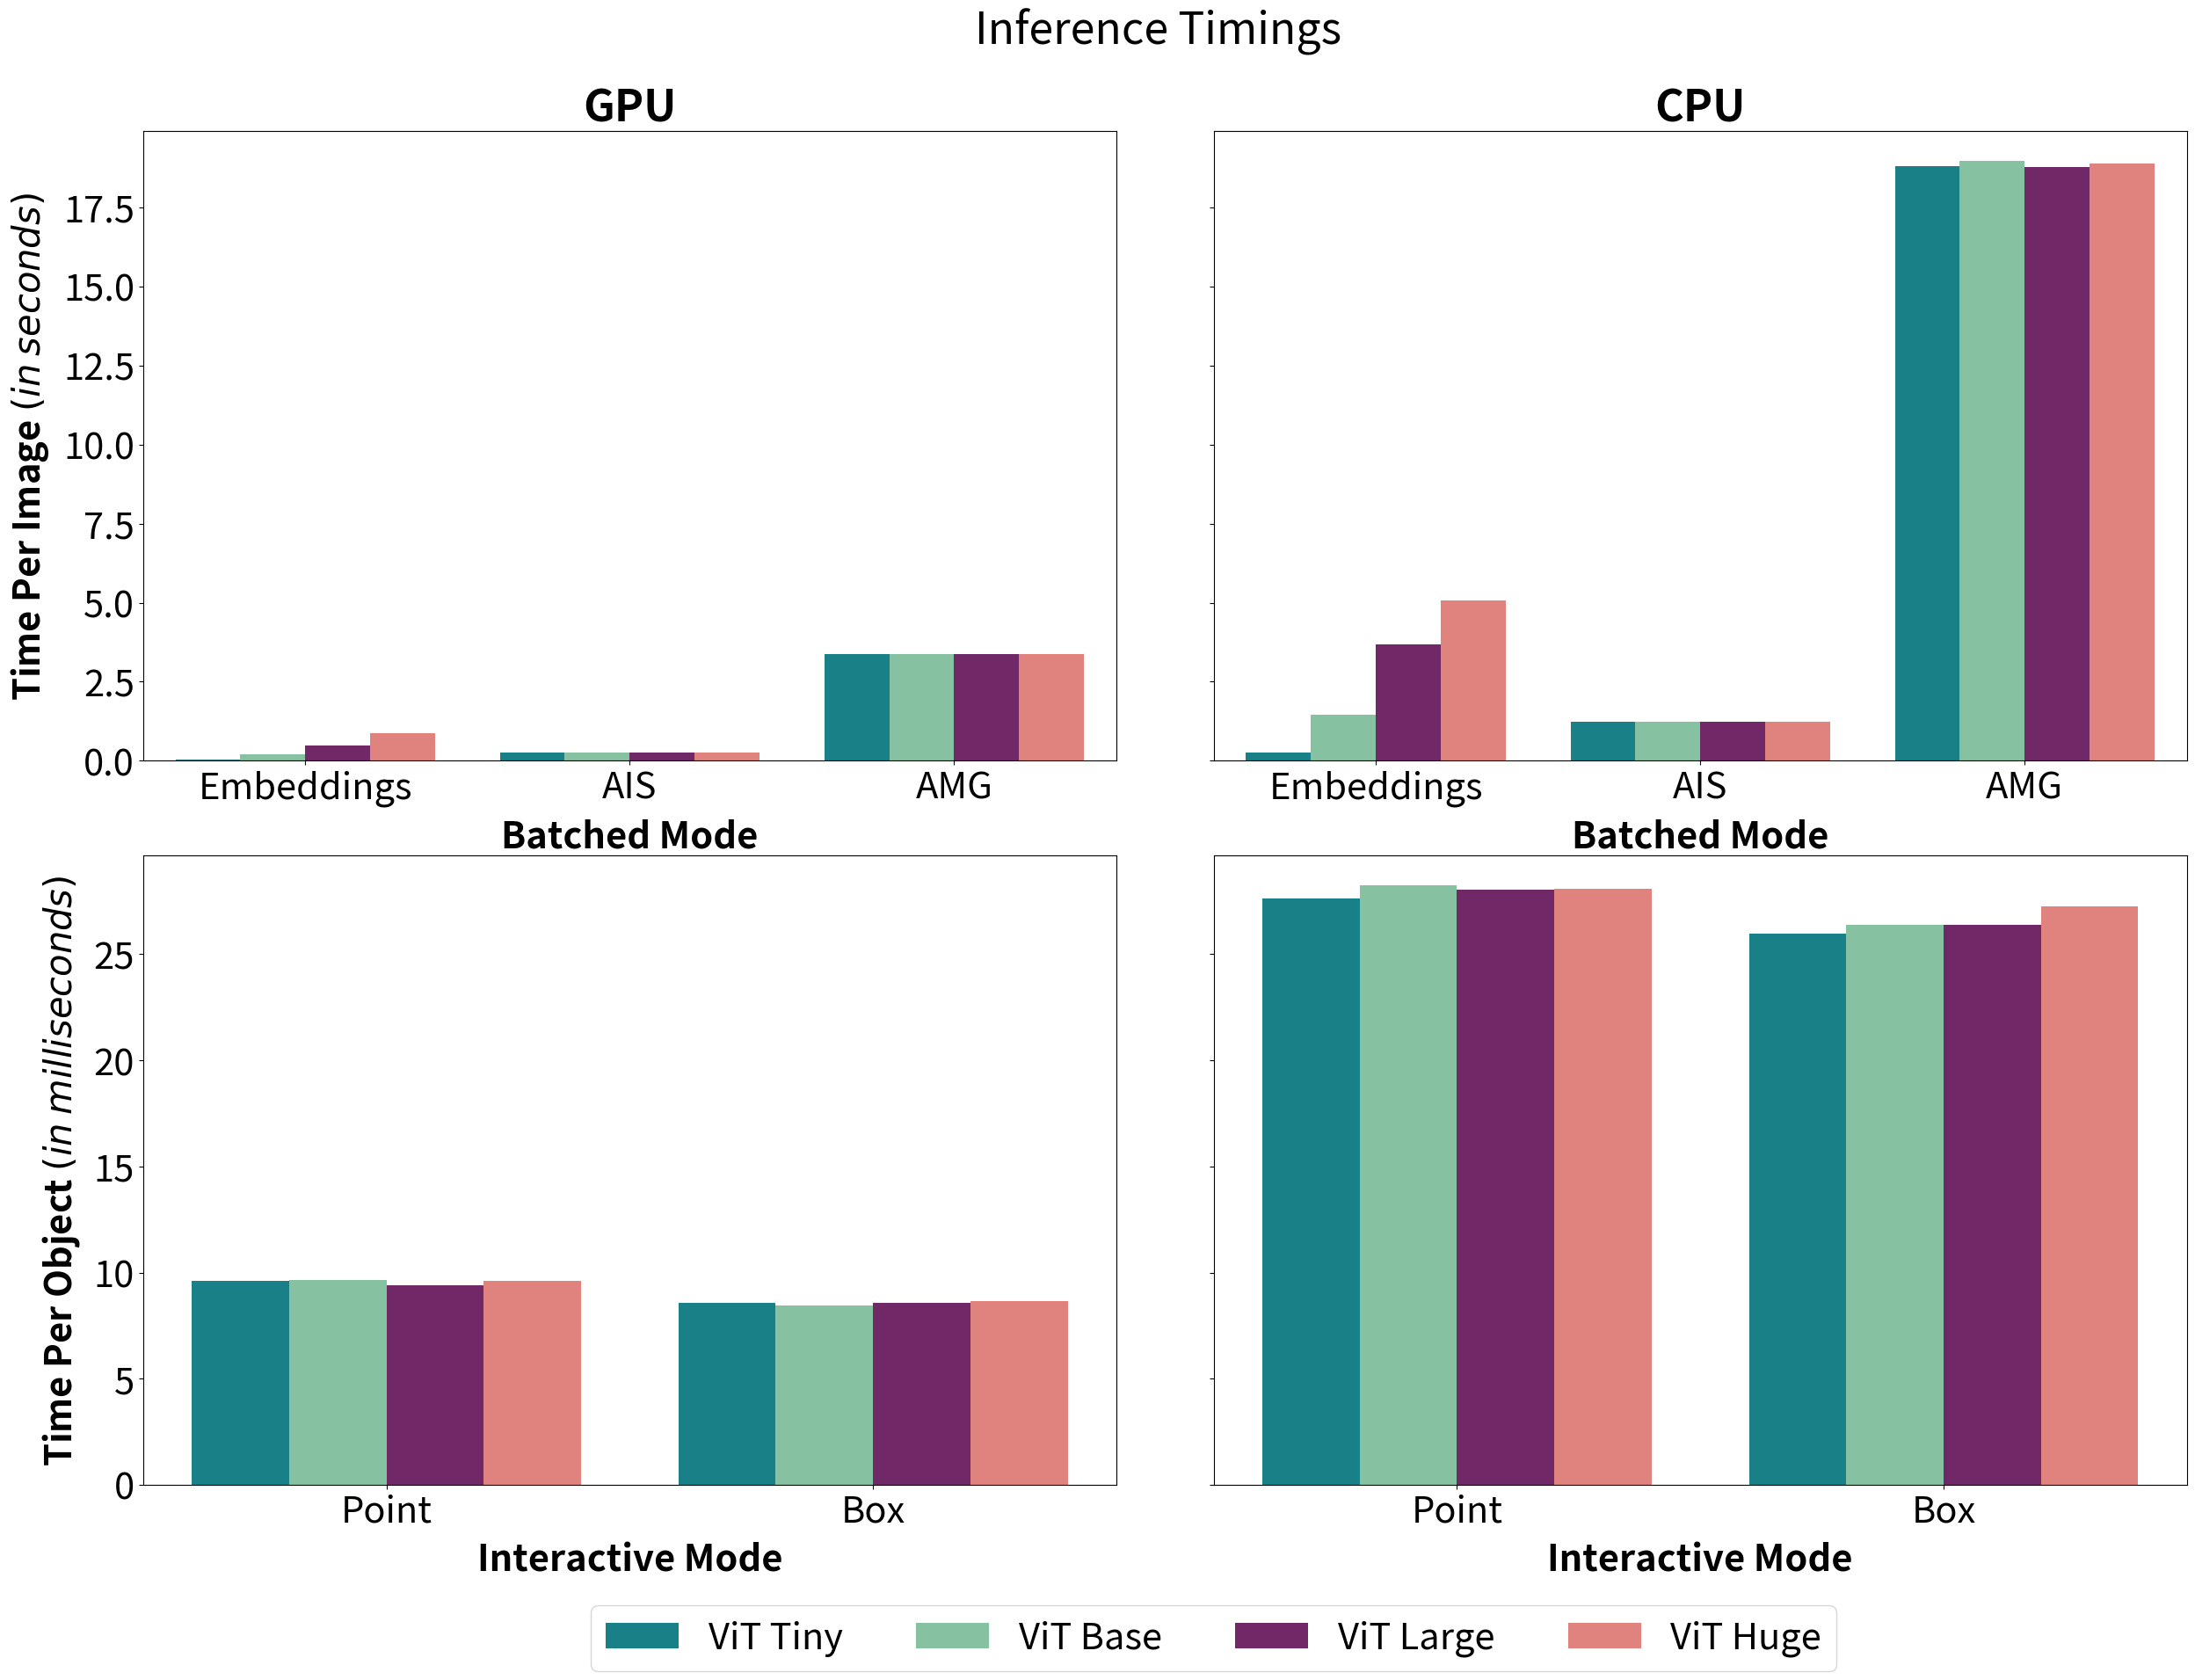

Here is the Python script that generated this plot:
import matplotlib.pyplot as plt
import seaborn as sns
import pandas as pd

# batch-mode segmentations

VIT_T_GPU_BATCH = [
    {"benchmark": "Embeddings", "runtimes": 0.039},
    {"benchmark": "AIS", "runtimes": 0.259},
    {"benchmark": "AMG", "runtimes": 3.375},
]

VIT_B_GPU_BATCH = [
    {"benchmark": "Embeddings", "runtimes": 0.202},
    {"benchmark": "AIS", "runtimes": 0.255},
    {"benchmark": "AMG", "runtimes": 3.378},
]

VIT_L_GPU_BATCH = [
    {"benchmark": "Embeddings", "runtimes": 0.479},
    {"benchmark": "AIS", "runtimes": 0.247},
    {"benchmark": "AMG", "runtimes": 3.374},
]

VIT_H_GPU_BATCH = [
    {"benchmark": "Embeddings", "runtimes": 0.874},
    {"benchmark": "AIS", "runtimes": 0.249},
    {"benchmark": "AMG", "runtimes": 3.360}
]

VIT_T_CPU_BATCH = [
    {"benchmark": "Embeddings", "runtimes": 0.27},
    {"benchmark": "AIS", "runtimes": 1.23},
    {"benchmark": "AMG", "runtimes": 18.81}
]

VIT_B_CPU_BATCH = [
    {"benchmark": "Embeddings", "runtimes": 1.46},
    {"benchmark": "AIS", "runtimes": 1.24},
    {"benchmark": "AMG", "runtimes": 18.97}
]

VIT_L_CPU_BATCH = [
    {"benchmark": "Embeddings", "runtimes": 3.67},
    {"benchmark": "AIS", "runtimes": 1.23},
    {"benchmark": "AMG", "runtimes": 18.78}
]

VIT_H_CPU_BATCH = [
    {"benchmark": "Embeddings", "runtimes": 5.07},
    {"benchmark": "AIS", "runtimes": 1.22},
    {"benchmark": "AMG", "runtimes": 18.89}
]

# interactive-mode segmentations

VIT_T_GPU_INT = [
    {"benchmark": "Point", "runtimes": 9.62},
    {"benchmark": "Box", "runtimes": 8.56},
]

VIT_B_GPU_INT = [
    {"benchmark": "Point", "runtimes": 9.65},
    {"benchmark": "Box", "runtimes": 8.44},
]

VIT_L_GPU_INT = [
    {"benchmark": "Point", "runtimes": 9.39},
    {"benchmark": "Box", "runtimes": 8.59},
]

VIT_H_GPU_INT = [
    {"benchmark": "Point", "runtimes": 9.60},
    {"benchmark": "Box", "runtimes": 8.64},
]

VIT_T_CPU_INT = [
    {"benchmark": "Point", "runtimes": 27.61},
    {"benchmark": "Box", "runtimes": 25.97},
]

VIT_B_CPU_INT = [
    {"benchmark": "Point", "runtimes": 28.25},
    {"benchmark": "Box", "runtimes": 26.40},
]

VIT_L_CPU_INT = [
    {"benchmark": "Point", "runtimes": 28.05},
    {"benchmark": "Box", "runtimes": 26.37},
]

VIT_H_CPU_INT = [
    {"benchmark": "Point", "runtimes": 28.09},
    {"benchmark": "Box", "runtimes": 27.26},
]

PALETTE = {
    "ViT Tiny": "#089099",
    "ViT Base": "#7CCBA2",
    "ViT Large": "#7C1D6F",
    "ViT Huge": "#F0746E"
}


plt.rcParams.update({'font.size': 30})


def _get_inference_timings_plots():
    fig, ax = plt.subplots(2, 2, figsize=(30, 20), sharey="row")

    df = pd.DataFrame(VIT_T_GPU_BATCH + VIT_B_GPU_BATCH + VIT_L_GPU_BATCH + VIT_H_GPU_BATCH)
    df['model'] = ['ViT Tiny'] * 3 + ['ViT Base'] * 3 + ['ViT Large'] * 3 + ['ViT Huge'] * 3
    sns.barplot(
        x="benchmark", y="runtimes", hue="model", data=df, ax=ax[0, 0], palette=PALETTE
    )
    ax[0, 0].set_xlabel("Batched Mode", fontweight="bold", labelpad=10)
    ax[0, 0].set_ylabel("Time Per Image $\it{(in}$ $\it{seconds)}$", fontweight="bold", labelpad=10)
    ax[0, 0].set_title("GPU", fontweight="bold")

    df = pd.DataFrame(VIT_T_CPU_BATCH + VIT_B_CPU_BATCH + VIT_L_CPU_BATCH + VIT_H_CPU_BATCH)
    df['model'] = ['ViT Tiny'] * 3 + ['ViT Base'] * 3 + ['ViT Large'] * 3 + ['ViT Huge'] * 3
    sns.barplot(
        x="benchmark", y="runtimes", hue="model", data=df, ax=ax[0, 1], palette=PALETTE
    )
    ax[0, 1].set_xlabel("Batched Mode", fontweight="bold", labelpad=10)
    ax[0, 1].set_ylabel(None)
    ax[0, 1].set_title("CPU", fontweight="bold")

    df = pd.DataFrame(VIT_T_GPU_INT + VIT_B_GPU_INT + VIT_L_GPU_INT + VIT_H_GPU_INT)
    df['model'] = ['ViT Tiny'] * 2 + ['ViT Base'] * 2 + ['ViT Large'] * 2 + ['ViT Huge'] * 2
    sns.barplot(
        x="benchmark", y="runtimes", hue="model", data=df, ax=ax[1, 0], palette=PALETTE
    )
    ax[1, 0].set_xlabel("Interactive Mode", fontweight="bold", labelpad=10)
    ax[1, 0].set_ylabel("Time Per Object $\it{(in}$ $\it{milliseconds)}$", fontweight="bold", labelpad=10)

    df = pd.DataFrame(VIT_T_CPU_INT + VIT_B_CPU_INT + VIT_L_CPU_INT + VIT_H_CPU_INT)
    df['model'] = ['ViT Tiny'] * 2 + ['ViT Base'] * 2 + ['ViT Large'] * 2 + ['ViT Huge'] * 2
    sns.barplot(
        x="benchmark", y="runtimes", hue="model", data=df, ax=ax[1, 1], palette=PALETTE
    )
    ax[1, 1].set_xlabel("Interactive Mode", fontweight="bold", labelpad=10)
    ax[1, 1].set_ylabel(None)

    # here, we remove the legends for each subplot, and get one common legend for all
    all_lines, all_labels = [], []
    for ax in fig.axes:
        lines, labels = ax.get_legend_handles_labels()
        for line, label in zip(lines, labels):
            if label not in all_labels:
                all_lines.append(line)
                all_labels.append(label)
        ax.get_legend().remove()

    plt.legend(loc="lower center", ncol=4, bbox_to_anchor=(0, -0.325))
    fig.suptitle("Inference Timings", y=0.95, x=0.51)

    plt.subplots_adjust(wspace=0.1, hspace=0.15)

    plt.savefig("5_a.svg")
    plt.savefig("5_a.pdf")


def main():
    _get_inference_timings_plots()


main()
